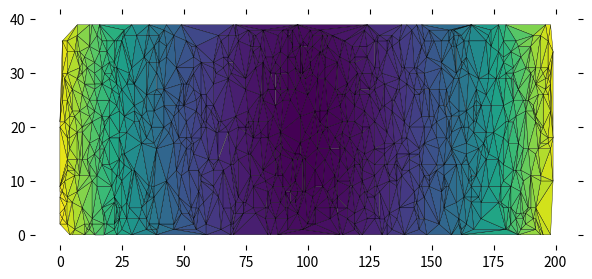

Write Python code to recreate this figure.
#!/usr/bin/pyhton
#-*- coding: UTF-8 -*-
# from scipy.spatial import Delaunay
# import numpy as np
# import matplotlib.pyplot as plt
# import math
# class Point():
#     def __init__(self,point3d,x,y,z,d):
#         self.point3d = point3d
#         self.x = x
#         self.y = y
#         self.z = z
#         self.d = d

# #  获取3D坐标点
# class Solution():
#     def get_3D(self, path):
#         f = open(path)
#         lines = f.readlines()
#         points3D = []
#         for line in lines[3:]:
#             points3D.append([float(i) for i in line.split(" ")])
#         return points3D

#     # 获取空间点在水平面的投影和距离
#     def get_projection2D(self, points3D, A, B, C):
#         projection2D = []
#         point_d_map = {}
#         for p in points3D:
#             xp = ((B ** 2 + C ** 2) * p[0] - A * (B * p[1] + C * p[2] + 1)) / (A ** 2 + B ** 2 + C ** 2)
#             yp = ((A ** 2 + C ** 2) * p[1] - B * (A * p[0] + C * p[2] + 1)) / (A ** 2 + B ** 2 + C ** 2)
#             zp = ((A ** 2 + B ** 2) * p[2] - C * (A * p[0] + B * p[1] + 1)) / (A ** 2 + B ** 2 + C ** 2)
#             d = abs(A*p[0]+B*p[1]+C*p[2]+1)/math.sqrt(A**2+B**2+C**2)
#             point_d_map[xp*1000+yp] = d
#             projection2D.append(Point(p,xp, yp, zp,d))
#         points = np.zeros((len(projection2D), 2))
#         points[:, 0] = np.array([p.x for p in projection2D])
#         points[:, 1] = np.array([p.y for p in projection2D])
#         # print(points[:,:])
#         # plt.scatter(points[:, 0], points[:, 1],linewidths = 0.00001)
#         # plt.show()
#         tri = Delaunay(points)

#         V_total = 0.0
#         V_list = []
#         f = open("v.txt", 'w')
   
#         for point in points[tri.simplices]:
#             d = point_d_map[point[0][0]*1000+point[0][1]]+point_d_map[point[1][0]*1000+point[1][1]]+point_d_map[point[2][0]*1000+point[2][1]]
#             d_average = d/3
#             S = (point[0][0] * point[1][1] + point[1][0] * point[2][1] + point[2][0] * point[0][1] - point[0][0] * point[2][1] - point[1][0] * point[0][1] - point[2][0] * point[1][1]) *0.5
#             V = S * d_average
#             V_list.append(V)

#         l = len(V_list)
#         V_list.sort()
#         up1_4 = V_list[int(3*l/4)]
#         down1_4 = V_list[int(l/4)]
#         IQR =up1_4-down1_4 
#         for i in range(len(V_list)):
#             if V_list[i]<up1_4+10*IQR and V_list[i]>down1_4-1.5*IQR:
#                 V_total += V_list[i]
#                 f.write(str(V_list[i])+'\n')
#                 print(i,V_list[i],V_total)
#             else:
#                 print(i,"______________________________________________________________________",V_list[i])
#         print(V_total/(9.51896**3))
#         return projection2D



# A = -0.00944687
# B = -0.0904767 
# C = -0.123346
# s = Solution()
# points3D = s.get_3D("3d.txt")
# projection2D = s.get_projection2D(points3D, A, B, C)


from scipy.spatial import Delaunay
import numpy as np
import matplotlib.pyplot as plt

# Triangle Settings
width = 200
height = 40
pointNumber = 1000
points = np.zeros((pointNumber, 2))
points[:, 0] = np.random.randint(0, width, pointNumber)
points[:, 1] = np.random.randint(0, height, pointNumber)

# Use scipy.spatial.Delaunay for Triangulation
tri = Delaunay(points)

# Plot Delaunay triangle with color filled
center = np.sum(points[tri.simplices], axis=1)/3.0
color = np.array([(x - width/2)**2 + (y - height/2)**2 for x, y in center])
plt.figure(figsize=(7, 3))
plt.tripcolor(points[:, 0], points[:, 1], tri.simplices.copy(), facecolors=color, edgecolors='k')


# Delete ticks, axis and background
plt.tick_params(labelbottom='off', labelleft='off', left='off', right='off',
                bottom='off', top='off')
ax = plt.gca()
ax.spines['right'].set_color('none')
ax.spines['bottom'].set_color('none')
ax.spines['left'].set_color('none')
ax.spines['top'].set_color('none')

# Save picture
plt.savefig('Delaunay.png', transparent=True, dpi=600)
